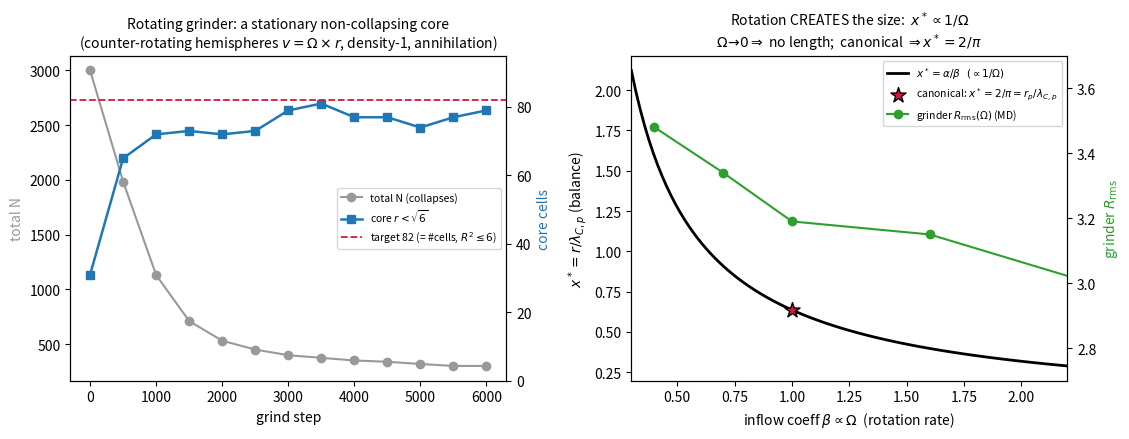

Reproduce this figure in Python.
# fig_rot.py -- 회전 그라인더 그림: 입자수 감쇠, 코어 크기 안정화(~82 = #{r^2<=6}=81+1), z_core.
# 실행: python3 fig_rot.py  (vp_grinder_3d.py 의 출력/로직에 대응)
import numpy as np
import matplotlib; matplotlib.use("Agg"); import matplotlib.pyplot as plt

# --- panel A: grinder formation (baseline run, N0=3000) ---
step=np.array([0,500,1000,1500,2000,2500,3000,3500,4000,4500,5000,5500,6000])
N   =np.array([3000,1985,1131,711,531,451,399,375,351,339,319,301,301])
core=np.array([31,65,72,73,72,73,79,81,77,77,74,77,79])
# --- panel B: Omega sweep + balance ---
Om =np.array([0.04,0.07,0.10,0.16,0.24]); Rrms=np.array([3.48,3.34,3.19,3.15,2.98])
alpha=2/np.pi

fig,(ax1,ax2)=plt.subplots(1,2,figsize=(11.4,4.5))
axb=ax1.twinx()
ax1.plot(step,N,'o-',color="#999",lw=1.5,label="total N (collapses)")
axb.plot(step,core,'s-',color="#1f77b4",lw=1.8,label="core $r<\\sqrt{6}$")
axb.axhline(82,color="crimson",ls="--",lw=1.3,label="target 82 (= #cells, $R^2{\\leq}6$)")
ax1.set_xlabel("grind step"); ax1.set_ylabel("total N",color="#999")
axb.set_ylabel("core cells",color="#1f77b4"); axb.set_ylim(0,95)
ax1.set_title("Rotating grinder: a stationary non-collapsing core\n(counter-rotating hemispheres $v=\\Omega\\times r$, density-1, annihilation)",fontsize=10)
l1,la=ax1.get_legend_handles_labels(); l2,lb=axb.get_legend_handles_labels()
axb.legend(l1+l2,la+lb,fontsize=7.5,loc="center right")

# balance curve x*=alpha/beta vs beta(~Omega)
b=np.linspace(0.3,2.2,100); ax2.plot(b,alpha/b,'k-',lw=2,label="$x^*=\\alpha/\\beta\\ \\ (\\propto1/\\Omega)$")
ax2.scatter([1.0],[alpha],s=130,marker="*",color="crimson",zorder=5,edgecolor="k",
            label="canonical: $x^*=2/\\pi=r_p/\\lambda_{C,p}$")
# grinder R_rms(Omega) normalized to overlay the inverse trend (right axis)
ax2b=ax2.twinx()
ax2b.plot(Om/0.10,Rrms,'o-',color="#2ca02c",lw=1.5,label="grinder $R_{\\rm rms}(\\Omega)$ (MD)")
ax2b.set_ylabel("grinder $R_{\\rm rms}$",color="#2ca02c"); ax2b.set_ylim(2.7,3.7)
ax2.set_xlabel("inflow coeff $\\beta\\propto\\Omega$  (rotation rate)")
ax2.set_ylabel("$x^*=r/\\lambda_{C,p}$ (balance)")
ax2.set_title("Rotation CREATES the size:  $x^*\\propto1/\\Omega$\n$\\Omega\\!\\to\\!0\\Rightarrow$ no length;  canonical $\\Rightarrow x^*=2/\\pi$",fontsize=10)
l3,lc=ax2.get_legend_handles_labels(); l4,ld=ax2b.get_legend_handles_labels()
ax2.legend(l3+l4,lc+ld,fontsize=7.5,loc="upper right"); ax2.set_xlim(0.3,2.2)
plt.tight_layout()
for e in ("png","pdf"): plt.savefig(f"rotating_quantum.{e}",dpi=150,bbox_inches="tight")
print("saved rotating_quantum")
